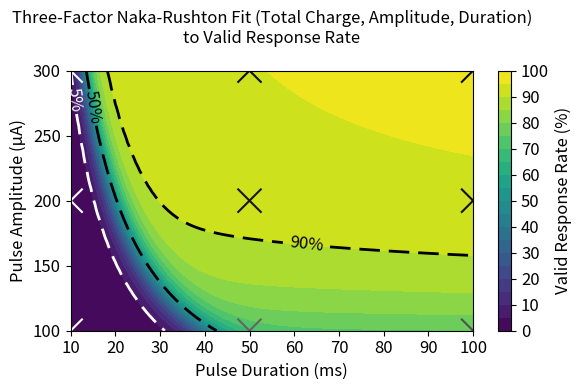

Python code for this plot:
import matplotlib.pyplot as plt
import numpy as np
from scipy.optimize import curve_fit
import pandas as pd

"""
Data dictionary (dict: data) for the Naka-Rushton Single Factor Model.

Fields:
- trial_type: Identifier for trial types, corresponding to specific current pulse parameters.
- pulse_duration: Pulse duration in milliseconds (ms).
- pulse_amplitude: Pulse amplitude in milliamperes (mA).
- valid: Valid response rate, representing the detection rate of visual stimuli and phosphenes induced by pulses.

Trial Type Definitions (pulse duration in ms, pulse amplitude in mA):
1  →  10ms, 100mA  
2  →  10ms, 200mA  
3  →  10ms, 300mA  
4  →  50ms, 100mA  
5  →  50ms, 200mA  
6  →  50ms, 300mA  
7  →  100ms, 100mA  
8  →  100ms, 200mA  
9  →  100ms, 300mA  
"""

# Data setup
data = {
    "trial_type":       [1, 2, 3, 4, 5, 6, 7, 8, 9],
    "pulse_duration":   [10, 10, 10, 50, 50, 50, 100, 100, 100],
    "pulse_amplitude":  [100, 200, 300, 100, 200, 300, 100, 200, 300],
    "valid":            [0.994851973, 0.760890992, 4.444716001, 68.34130879, 91.87515891,
                         95.08834749, 74.89829599, 93.80622773, 96.08315661],
}
df = pd.DataFrame(data)


def total_charge(d, A):
    """
    Calculate the total charge of a current pulse.

    Parameters:
    - d: Pulse duration in milliseconds (ms).
    - A: Pulse amplitude in microamperes (µA).

    Returns:
    - Total charge in microcoulombs (µC).
    """
    # d in ms, A in µA
    I_pp = A / 1e6  # Peak-to-peak current in amperes (100 µA)
    I_peak = I_pp / 2  # Peak current in amperes
    T_pulse = d / 1e3  # Total pulse duration in seconds (100 ms)
    f = 1 / T_pulse  # Frequency in Hz (assuming full sinusoid fits in pulse duration)

    Q_pulse_analytic_uC = (2 * I_peak) / (np.pi * f) * 1e6
    return Q_pulse_analytic_uC


def naka_rushton_3d(inputs, r_max, sigma_Q, n, sigma_A, m, delta, p, r_base):
    """
    Custom three-dimensional Naka-Rushton model incorporating current pulse total charge, amplitude, and duration to predict response probability/strength.

    Parameters:
    - inputs: tuple (d, A), where:
    d: Pulse duration
    A: Pulse amplitude
    - r_max: Maximum response level (R_max in Naka-Rushton equation)
    - sigma_Q: Half-saturation constant for total charge
    - n: Hill coefficient for total charge
    - sigma_A: Half-saturation constant for amplitude
    - m: Hill coefficient for amplitude
    - delta: Scaling constant for duration effectiveness
    - p: Hill coefficient for duration effectiveness
    - r_base: Baseline response (minimum response level)
    Returns:
    - Predicted response probability
    """

    d, A = inputs  # Unpack inputs: pulse duration and amplitude
    Q = total_charge(d, A)  # Calculate total charge per pulse

    # Naka-Rushton equation applied to total charge (Q)
    NR_Q = (Q ** n) / (Q ** n + sigma_Q ** n)

    # Naka-Rushton equation applied to amplitude (A)
    NR_A = (A ** m) / (A ** m + sigma_A ** m)

    # Duration factor: gives higher weight to shorter durations
    # Diminishes as duration (d) increases, based on delta and p
    Dur_factor = (delta ** p) / (delta ** p + d ** p)

    # Combine all factors with baseline response
    return r_base + r_max * NR_Q * NR_A * Dur_factor


"""
Initial guess values:

Index       Value       Parameter       Description
0           100         r_max           Maximum response level, representing the upper bound of the model (asymptote).
1           1.0         sigma_Q         Half-saturation constant for total charge (Q); the charge level at which the response reaches 50% of r_max.
2           1.0         n               Hill coefficient for total charge; controls the steepness of the response curve related to total charge.
3           150.0       sigma_A         Half-saturation constant for pulse amplitude (A); the amplitude level at which the response reaches 50% of r_max.
4           1.0         m               Hill coefficient for amplitude; controls the steepness of the response curve related to amplitude.
5           10.0        delta           Scaling constant for duration effectiveness.
6           1.0         p               Hill coefficient for duration effectiveness; controls how duration influences the response.
7           0.0         r_base          Baseline response (minimum response level); the lowest possible response level when stimulation is minimal.
"""

# Prepare the data
X = (df['pulse_duration'], df['pulse_amplitude'])
Y = df['valid']

initial_guess = [100, 1.0, 1.0, 150.0, 1.0, 10.0, 1.0, 0.0]  # r_max, sigma_Q, n, sigma_A, m, delta, p, r_base

popt, pcov = curve_fit(naka_rushton_3d, xdata=X, ydata=Y,
                       p0=initial_guess, maxfev=20000)

(r_max_fit, sigma_Q_fit, n_fit, sigma_A_fit, m_fit, delta_fit, p_fit, r_base_fit) = popt
print("Fitted parameters:")
print("r_max =", r_max_fit)
print("sigma_Q =", sigma_Q_fit)
print("n =", n_fit)
print("sigma_A =", sigma_A_fit)
print("m =", m_fit)
print("delta =", delta_fit)
print("p =", p_fit)
print("r_base =", r_base_fit)

predictions = naka_rushton_3d(X, *popt)

# Goodness of fit (R² equivalent)
Y_pred = predictions
ss_total = np.sum((Y - np.mean(Y)) ** 2)
ss_residual = np.sum((Y - Y_pred) ** 2)
r_squared = 1 - (ss_residual / ss_total)
print(f"Goodness of fit (R²): {r_squared:.4f}")

rounded_Y_pred = np.round(Y_pred.values, 2)
print("Predictions:", rounded_Y_pred)
rounded_Y = np.round(Y.values, 2)
print("Actual:", rounded_Y)

# Calculate percentage difference
diff = Y_pred.values - Y.values
print("Percentage Difference:", np.round(diff, 2))

# Create a grid of duration and amplitude values
d_values = np.linspace(10, 100, 100)  # range from 10 to 100 ms
A_values = np.linspace(100, 300, 100)  # range from 100 to 300 µA

D_grid, A_grid = np.meshgrid(d_values, A_values)

# Predict responses over the grid
Z = naka_rushton_3d((D_grid, A_grid), *popt)

# Make a contour plot
fig, ax = plt.subplots(figsize=(6, 4))

plt.rcParams.update({
    'axes.titlesize': 12,   # Title font size
    'axes.labelsize': 12,   # Axis label font size
    'xtick.labelsize': 12,  # X-tick label font size
    'ytick.labelsize': 12   # Y-tick label font size
})

contour = ax.contourf(D_grid, A_grid, Z, levels=20, cmap='viridis')
ax.set_xticks(np.arange(10, 101, 10))


cbar = plt.colorbar(contour, ax=ax)
cbar.set_label('Valid Response Rate (%)', rotation=90)

# Set xtick labels fontsize
for label in ax.get_xticklabels():
    label.set_fontsize(12)
# Set ytick labels fontsize
for label in ax.get_yticklabels():
    label.set_fontsize(12)

# # # Set colorbar ticks
cbar.set_ticks(np.arange(0, 101, 10))

ax.set_xlabel('Pulse Duration (ms)', fontsize=12)
ax.set_ylabel('Pulse Amplitude (µA)', fontsize=12)
ax.set_title('Three-Factor Naka-Rushton Fit (Total Charge, Amplitude, Duration)\nto Valid Response Rate', pad=20, fontsize=12)

contour_90 = ax.contour(D_grid, A_grid, Z, levels=[90], colors='black', linestyles='dashed', linewidths=2)
ax.clabel(contour_90, fmt='90%%', inline=True, fontsize=12)

contour_50 = ax.contour(D_grid, A_grid, Z, levels=[50], colors='black', linestyles='dashed', linewidths=2)
ax.clabel(contour_50, fmt='50%%', inline=True, fontsize=12)

contour_5 = ax.contour(D_grid, A_grid, Z, levels=[5], colors='white', linestyles='dashed', linewidths=2)
ax.clabel(contour_5, fmt='5%%', inline=True, fontsize=12)

# Function to extract x-values for specific y-values
def extract_x_for_y(contour, y_values):
    extracted_data = {y: [] for y in y_values}  # Dictionary to store results

    # Iterate through all contour segments (paths)
    for collection in contour.collections:
        for path in collection.get_paths():
            vertices = path.vertices  # Get x, y coordinates of the contour line
            x, y = vertices[:, 0], vertices[:, 1]

            # Check for specific y-values and store corresponding x-values
            for target_y in y_values:
                mask = np.isclose(y, target_y, atol=5)  # Allow small tolerance
                extracted_data[target_y].extend(x[mask])

    return extracted_data


# Define y-values of interest (300 µA, 200 µA, 100 µA)
y_values = [300, 200, 100]

# Extract the x-values corresponding to specific y-values
extracted_x = extract_x_for_y(contour_50, y_values)

# Print results
for y, x_vals in extracted_x.items():
    print(f"50 %% Y = {y} µA -> X-values (Durations): {np.mean(x_vals):.2f} ms")

# Extract the x-values corresponding to specific y-values
extracted_x = extract_x_for_y(contour_90, y_values)

# Print results
for y, x_vals in extracted_x.items():
    print(f"90 %% Y = {y} µA -> X-values (Durations): {np.mean(x_vals):.2f} ms")

# Extract the x-values corresponding to specific y-values
extracted_x = extract_x_for_y(contour_5, y_values)

# Print results
for y, x_vals in extracted_x.items():
    print(f"5 %% Y = {y} µA -> X-values (Durations): {np.mean(x_vals):.2f} ms")

# Scatter plot of the data points
ax.scatter(df['pulse_duration'], df['pulse_amplitude'], c=df['valid'], cmap='Greys', vmin=0, vmax=100, s=300,
           marker='x')

# Show the plot
plt.tight_layout()
# plt.show()
plt.savefig(f'Corrigenda 3D Naka Rushton Behavior.png', dpi=300, bbox_inches='tight', transparent=True)
